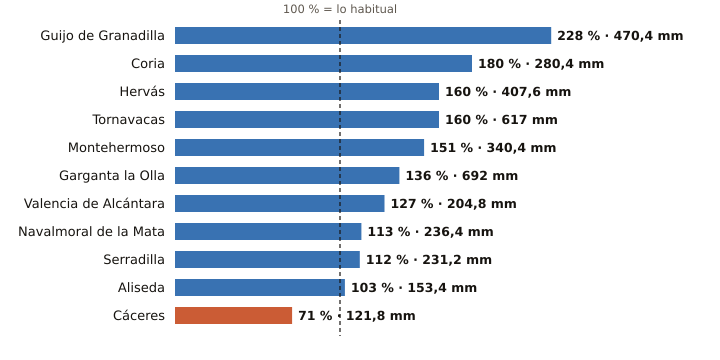

The table this chart was drawn from, first rows:
estacion, provincia, indicativo, mm_otono, referencia_mm, pct, periodo_referencia, hasta, hora
Guijo de Granadilla, Cáceres, 3503, 470.4, 205.9, 228, 1991-2025, 2026-11-21, 12
Coria, Cáceres, 3526X, 280.4, 156.2, 180, 1991-2020, 2026-11-21, 12
Hervás, Cáceres, 3504X, 407.6, 254.8, 160, 2008-2025, 2026-11-21, 12
Tornavacas, Cáceres, 3514B, 617.0, 386.0, 160, 2008-2025, 2026-11-21, 12
Montehermoso, Cáceres, 3512X, 340.4, 225.8, 151, 2009-2025, 2026-11-21, 12
Garganta la Olla, Cáceres, 3436D, 692.0, 507.9, 136, 2009-2025, 2026-11-21, 11
Valencia de Alcántara, Cáceres, 3576X, 204.8, 160.8, 127, 1996-2025, 2026-11-21, 12
Navalmoral de la Mata, Cáceres, 3434X, 236.4, 210.0, 113, 2002-2025, 2026-11-21, 12
Serradilla, Cáceres, 3448X, 231.2, 206.8, 112, 2003-2025, 2026-11-21, 12
Aliseda, Cáceres, 3562X, 153.4, 148.6, 103, 2009-2025, 2026-11-21, 12
Cáceres, Cáceres, 3469A, 121.8, 172.4, 71, 1991-2020, 2026-11-21, 12
